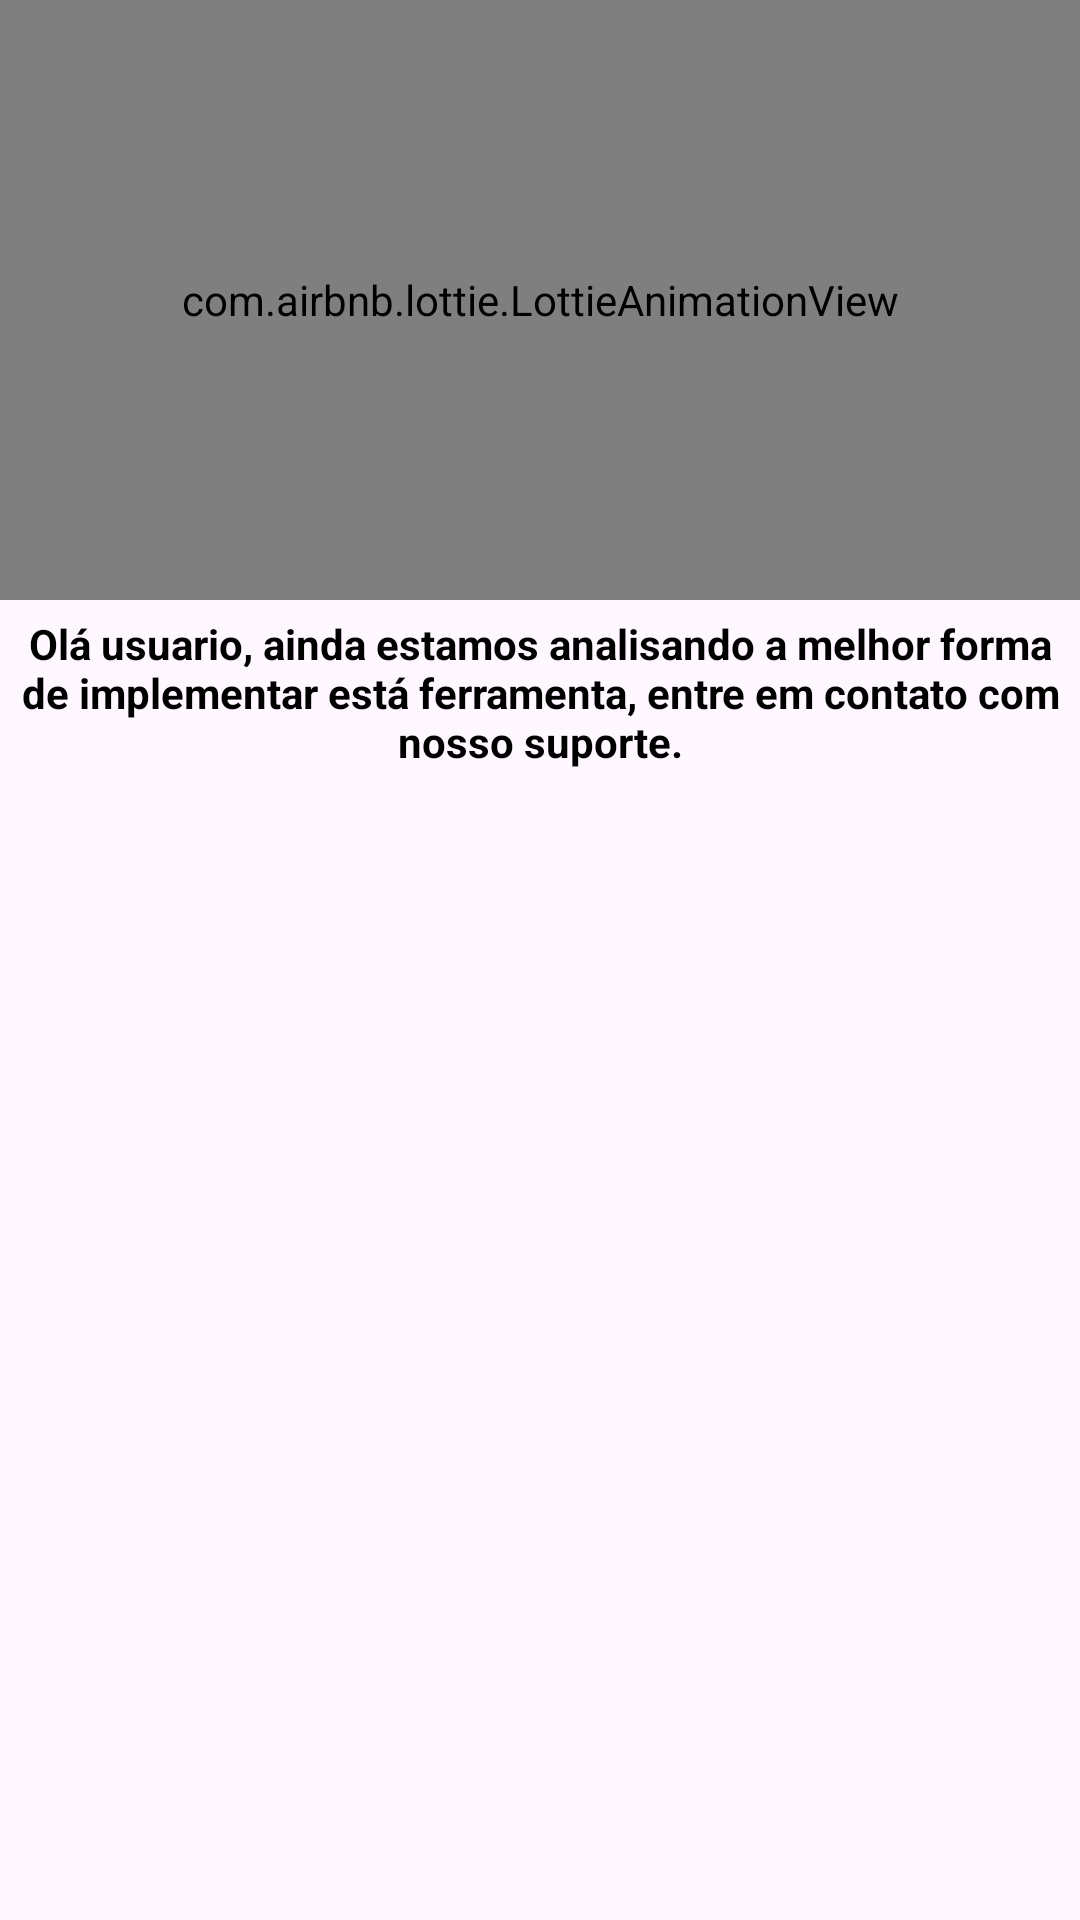

Layout XML and referenced resources for this Android screen:
<!-- AndroidManifest.xml: application theme Theme.ReserveRoomIF -->
<!-- res/layout/em_construcao.xml -->
<?xml version="1.0" encoding="utf-8"?>
<androidx.constraintlayout.widget.ConstraintLayout xmlns:android="http://schemas.android.com/apk/res/android"
    xmlns:app="http://schemas.android.com/apk/res-auto"
    xmlns:tools="http://schemas.android.com/tools"
    android:layout_width="match_parent"
    android:layout_height="wrap_content">

    <com.airbnb.lottie.LottieAnimationView
        android:id="@+id/animationViewConfirmed"
        android:layout_width="0dp"
        android:layout_height="200dp"
        android:padding="5dp"
        app:layout_constraintEnd_toEndOf="parent"
        app:layout_constraintStart_toStartOf="parent"
        app:layout_constraintTop_toTopOf="parent"
        app:lottie_autoPlay="true"
        app:lottie_loop="true"
        app:lottie_rawRes="@raw/construction" />

    <TextView
        android:id="@+id/textView75"
        android:layout_width="wrap_content"
        android:layout_height="wrap_content"
        android:gravity="center"
        android:padding="5dp"
        android:text="Olá usuario, ainda estamos analisando a melhor forma de implementar está ferramenta, entre em contato com nosso suporte."
        android:textColor="#000000"
        android:textStyle="bold"
        app:layout_constraintEnd_toEndOf="parent"
        app:layout_constraintStart_toStartOf="parent"
        app:layout_constraintTop_toBottomOf="@+id/animationViewConfirmed" />

</androidx.constraintlayout.widget.ConstraintLayout>
<!-- resources referenced by this layout -->
<resources>
  <style name="Theme.ReserveRoomIF" parent="Theme.Material3.Light.NoActionBar">
          
          <item name="colorPrimary">#FFC107</item>
          <item name="colorPrimaryVariant">#FF9800</item>
          <item name="colorOnPrimary">@color/white</item>
          
          <item name="colorSecondary">@color/teal_200</item>
          <item name="colorSecondaryVariant">@color/teal_700</item>
          <item name="colorOnSecondary">@color/black</item>
          
          <item name="android:statusBarColor" tools:targetApi="l">?attr/colorPrimaryVariant</item>
          
      </style>
  <color name="white">#FFFFFFFF</color>
  <color name="teal_200">#FF03DAC5</color>
  <color name="teal_700">#FF018786</color>
  <color name="black">#FF000000</color>
</resources>
